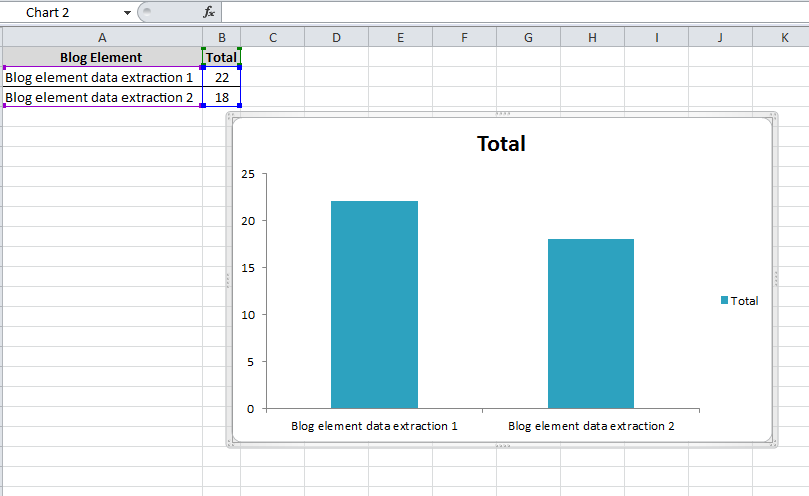

The data file committed next to this chart (first rows):
Blog Element, total
Blog element data extraction 1?, 22
Blog element data extraction 2?, 18
